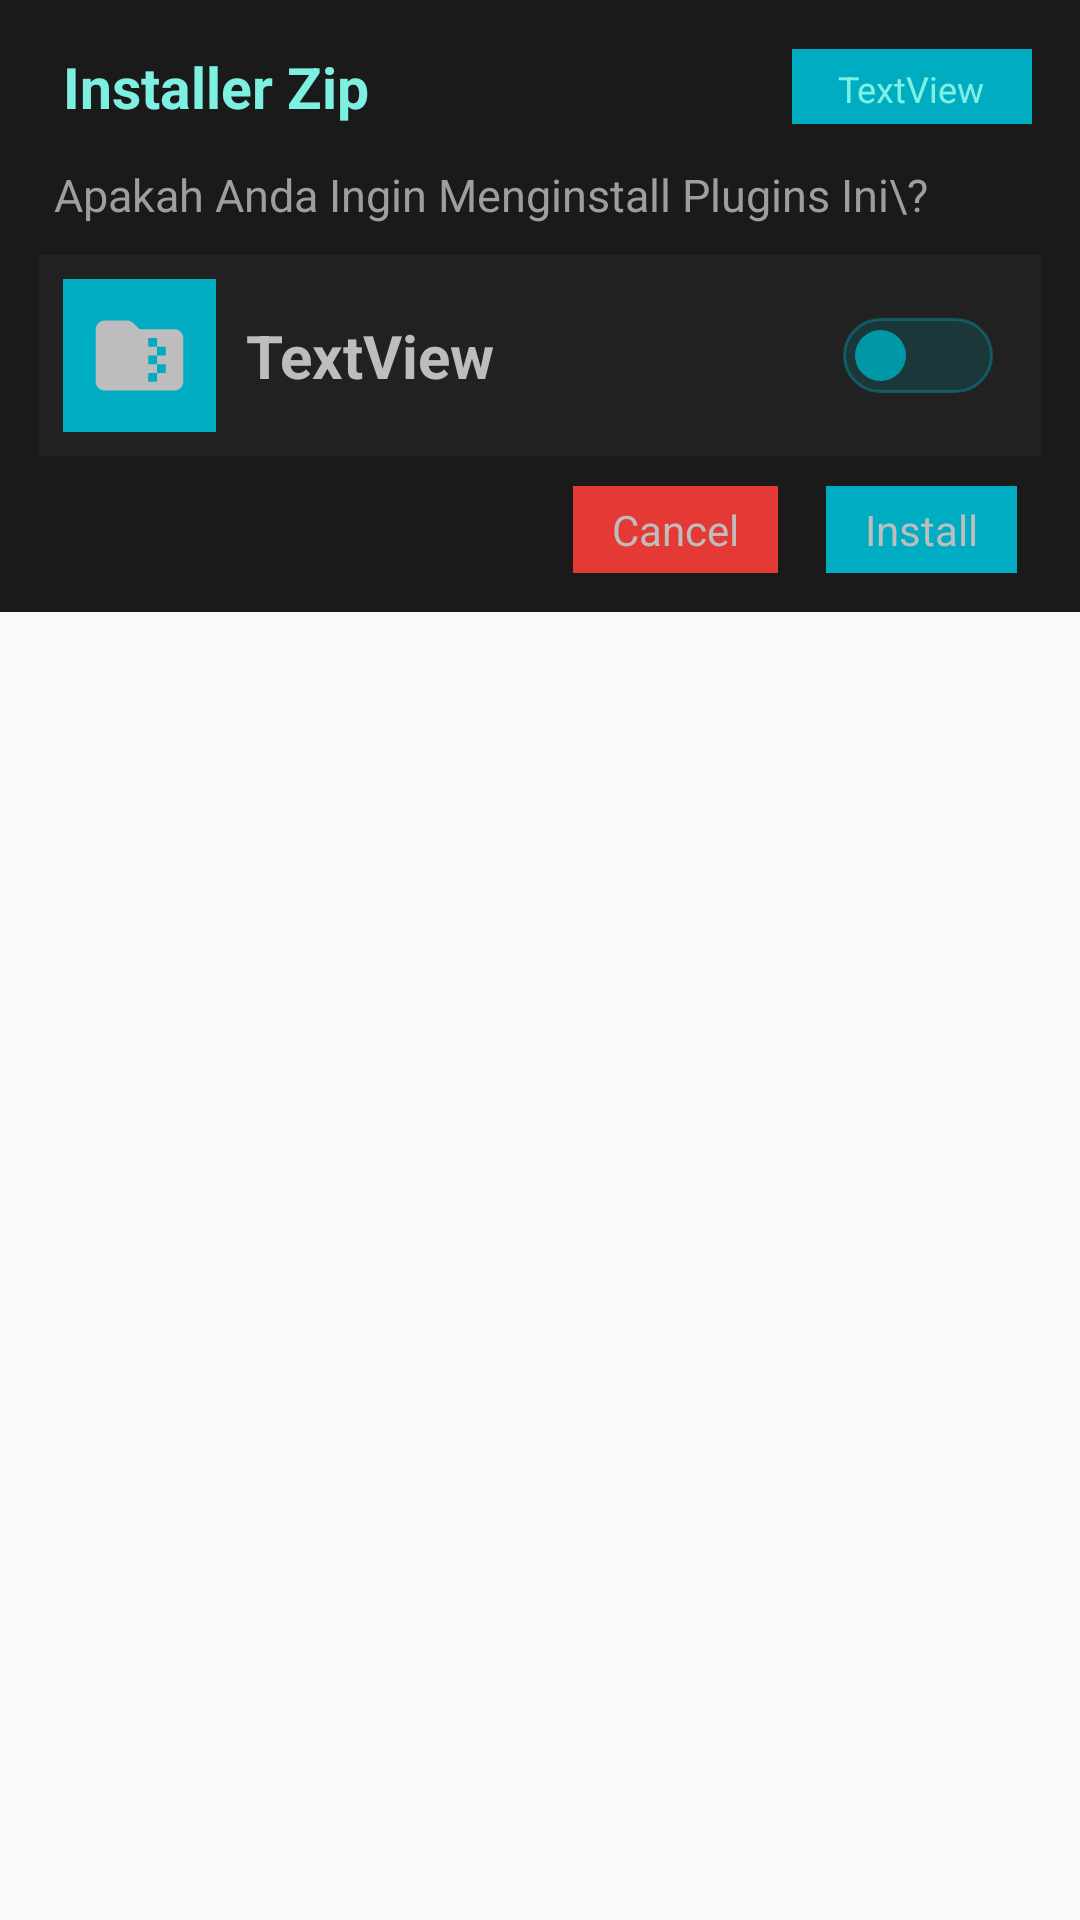

Layout XML and referenced resources for this Android screen:
<!-- AndroidManifest.xml: application theme AppTheme -->
<!-- res/layout/plugzip.xml -->
<LinearLayout
	xmlns:android="http://schemas.android.com/apk/res/android"
	xmlns:app="http://schemas.android.com/apk/res-auto"
	xmlns:tools="http://schemas.android.com/tools"
	android:layout_width="match_parent"
	android:layout_height="match_parent"
	android:orientation="vertical">
	<LinearLayout
		android:id="@+id/linear1"
		android:layout_width="match_parent"
		android:layout_height="wrap_content"
		android:padding="8dp"
		android:background="#1A1A1A"
		android:orientation="vertical">
		<LinearLayout
			android:id="@+id/linear2"
			android:layout_width="match_parent"
			android:layout_height="wrap_content"
			android:padding="8dp"
			android:gravity="center_vertical"
			android:orientation="horizontal">
			<TextView
				android:id="@+id/textview1"
				android:focusable="false"
				android:layout_width="wrap_content"
				android:layout_height="wrap_content"
				android:layout_marginLeft="5dp"
				android:text="Installer Zip"
				android:textSize="19sp"
				android:textStyle="bold"
				android:textColor="#7EF0E1"
				android:layout_weight="1" />
			<LinearLayout
				android:id="@+id/linear3"
				android:layout_width="80dp"
				android:layout_height="25dp"
				android:background="#00ACC1"
				android:gravity="center_horizontal|center_vertical"
				android:orientation="horizontal">
				<TextView
					android:id="@+id/textview2"
					android:focusable="false"
					android:layout_width="wrap_content"
					android:layout_height="wrap_content"
					android:layout_margin="5dp"
					android:text="TextView"
					android:textSize="12sp"
					android:textColor="#7EF0E1" />
			</LinearLayout>
		</LinearLayout>
		<TextView
			android:id="@+id/textview3"
			android:focusable="false"
			android:layout_width="wrap_content"
			android:layout_height="wrap_content"
			android:layout_marginLeft="10dp"
			android:layout_marginTop="5dp"
			android:layout_marginRight="5dp"
			android:layout_marginBottom="5dp"
			android:text="Apakah Anda Ingin Menginstall Plugins Ini\?"
			android:textSize="15sp"
			android:textColor="#9E9E9E" />
		<LinearLayout
			android:id="@+id/linear4"
			android:layout_width="match_parent"
			android:layout_height="wrap_content"
			android:layout_margin="5dp"
			android:padding="8dp"
			android:background="#212121"
			android:gravity="center_vertical"
			android:orientation="horizontal">
			<LinearLayout
				android:id="@+id/linear5"
				android:layout_width="wrap_content"
				android:layout_height="wrap_content"
				android:padding="8dp"
				android:background="#00ACC1"
				android:orientation="vertical">
				<ImageView
					android:id="@+id/imageview1"
					android:focusable="false"
					android:layout_width="35dp"
					android:layout_height="35dp"
					android:src="@drawable/icon_folder_zip_round"
					android:scaleType="fitXY" />
			</LinearLayout>
			<TextView
				android:id="@+id/textview4"
				android:focusable="false"
				android:layout_width="wrap_content"
				android:layout_height="wrap_content"
				android:layout_marginLeft="10dp"
				android:text="TextView"
				android:textSize="20sp"
				android:textStyle="bold"
				android:textColor="#BDBDBD"
				android:layout_weight="1" />
			<Switch
				android:id="@+id/switch1"
				android:focusable="false"
				android:layout_width="wrap_content"
				android:layout_height="wrap_content"
				android:padding="8dp"
				android:textSize="12sp"
				android:track="@drawable/track"
				android:thumb="@drawable/thumb" />
		</LinearLayout>
		<LinearLayout
			android:id="@+id/linear6"
			android:layout_width="match_parent"
			android:layout_height="wrap_content"
			android:padding="5dp"
			android:gravity="right|center_vertical"
			android:orientation="horizontal">
			<LinearLayout
				android:id="@+id/linear7"
				android:layout_width="wrap_content"
				android:layout_height="wrap_content"
				android:layout_marginRight="8dp"
				android:paddingLeft="5dp"
				android:paddingRight="5dp"
				android:background="#E53935"
				android:gravity="center_horizontal|center_vertical"
				android:orientation="vertical">
				<TextView
					android:id="@+id/textview5"
					android:focusable="false"
					android:layout_width="wrap_content"
					android:layout_height="wrap_content"
					android:layout_marginLeft="8dp"
					android:layout_marginTop="5dp"
					android:layout_marginRight="8dp"
					android:layout_marginBottom="5dp"
					android:text="Cancel"
					android:textSize="14sp"
					android:textColor="#BDBDBD" />
			</LinearLayout>
			<LinearLayout
				android:id="@+id/linear8"
				android:layout_width="wrap_content"
				android:layout_height="wrap_content"
				android:layout_marginLeft="8dp"
				android:layout_marginRight="8dp"
				android:paddingLeft="5dp"
				android:paddingRight="5dp"
				android:background="#00ACC1"
				android:gravity="center_horizontal|center_vertical"
				android:orientation="vertical">
				<TextView
					android:id="@+id/textview6"
					android:focusable="false"
					android:layout_width="wrap_content"
					android:layout_height="wrap_content"
					android:layout_marginLeft="8dp"
					android:layout_marginTop="5dp"
					android:layout_marginRight="8dp"
					android:layout_marginBottom="5dp"
					android:text="Install"
					android:textSize="14sp"
					android:textColor="#BDBDBD" />
			</LinearLayout>
		</LinearLayout>
	</LinearLayout>
</LinearLayout>
<!-- resources referenced by this layout -->
<resources>
  <!-- drawable icon_folder_zip_round (drawable-xhdpi) -->
  <?xml version='1.0' encoding='UTF-8' standalone='yes' ?>
  <vector xmlns:android="http://schemas.android.com/apk/res/android" android:width="48dp" android:height="48dp" android:viewportWidth="24.0" android:viewportHeight="24.0"><path android:pathData="M20 6h-8l-1.41-1.41C10.21 4.21 9.7 4 9.17 4H4c-1.1 0-1.99.9-1.99 2L2 18c0 1.1.9 2 2 2h16c1.1 0 2-.9 2-2V8c0-1.1-.9-2-2-2zm-2 6h-2v2h2v2h-2v2h-2v-2h2v-2h-2v-2h2v-2h-2V8h2v2h2v2z" android:fillColor="#BDBDBD" /></vector>
  <!-- drawable thumb (drawable) -->
  <?xml version="1.0" encoding="utf-8"?>
  <selector xmlns:android="http://schemas.android.com/apk/res/android">
  
      <item android:state_checked="true">
  
          <shape android:shape="rectangle">
  
              <size
                  android:width="25dp"
                  android:height="22dp"/>
  
              <solid android:color="#FF0097A7"/>
  
              <stroke
                  android:width="8dp"
                  android:color="#00BF360C"/>
  
              <corners android:radius="20dp"/>
  
          </shape>
  
      </item>
  
      <item>
  
          <shape android:shape="rectangle">
  
              <size
                  android:width="25dp"
                  android:height="22dp"/>
  
              <solid android:color="#FF0097A7"/>
  
              <stroke
                  android:width="8dp"
                  android:color="#00BF360C"/>
  
              <corners android:radius="20dp"/>
  
          </shape>
  
      </item>
  
  </selector>
  <!-- drawable track (drawable) -->
  <?xml version="1.0" encoding="utf-8" ?>
  <selector xmlns:android="http://schemas.android.com/apk/res/android">
  
      
      <item android:state_checked="true">
          <layer-list>
              
              <item>
                  <shape android:shape="rectangle">
                      <solid android:color="#800097A7" /> 
                      <corners android:radius="20dp"/>
                      <stroke android:width="1dp" android:color="#FF0097A7" />
                      <size android:height="25dp"/>
                  </shape>
              </item>
  
              
              <item android:left="3dp" android:right="3dp">
                  <shape android:shape="rectangle">
                      <solid android:color="@android:color/transparent"/>
                  
                  </shape>
              </item>
          </layer-list>
      </item>
  
      
      <item>
          <layer-list>
              <item>
                  <shape android:shape="rectangle">
                      <solid android:color="#300097A7" /> 
                      <corners android:radius="20dp"/>
                      <stroke android:width="1dp" android:color="#700097A7" />
                      <size android:height="25dp"/>
                      
                  
                  </shape>
              </item>
  
              <item android:left="3dp" android:right="3dp">
                  <shape android:shape="rectangle">
                      <solid android:color="@android:color/transparent"/>
                  </shape>
              </item>
          </layer-list>
      </item>
  </selector>
  <style name="AppTheme" parent="Theme.AppCompat.Light.DarkActionBar">
          <item name="colorPrimary">@color/colorPrimary</item>
          <item name="colorPrimaryDark">@color/colorPrimaryDark</item>
          <item name="colorAccent">@color/colorAccent</item>
      </style>
  <color name="colorPrimary">#868584</color>
  <color name="colorPrimaryDark">#0E1114</color>
  <color name="colorAccent">#868584</color>
</resources>
